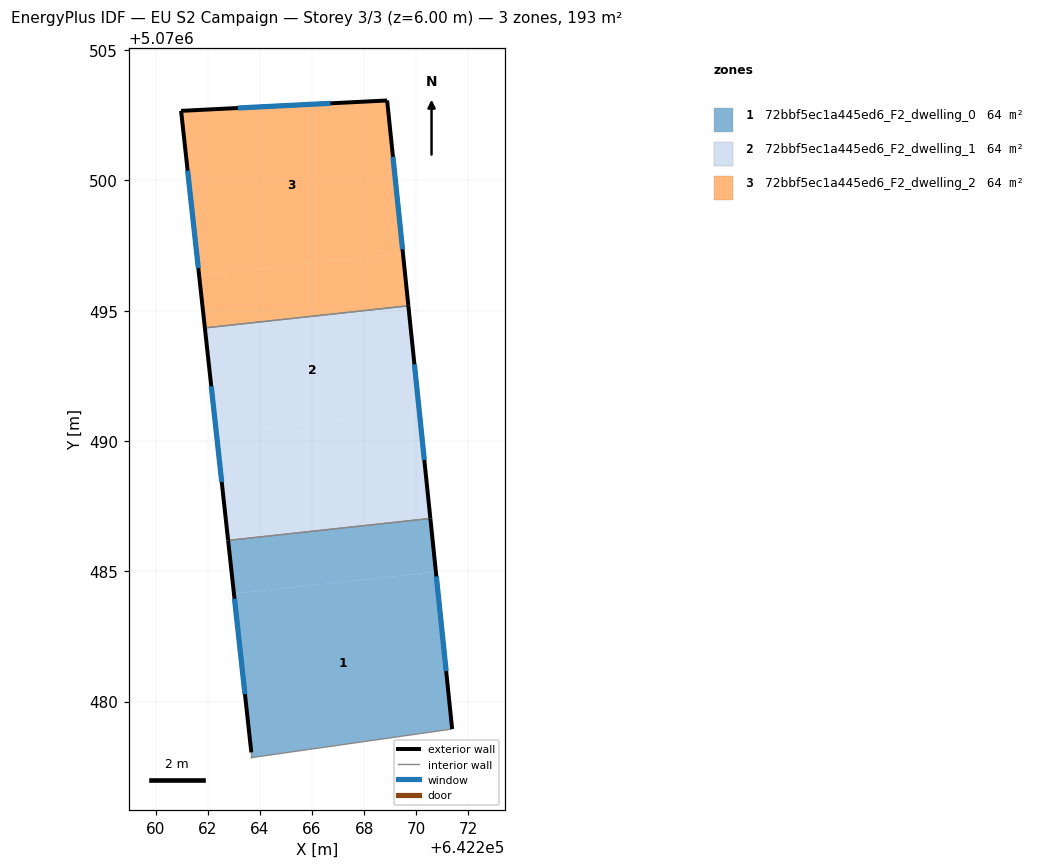
=== STOREY PLAN SPEC (per zone: floor XY polygon, exterior-wall plan segments, windows/doors) ===
zone 1: 72bbf5ec1a445ed6_F2_dwelling_0  (64.2 m²)
  floor: (642270.75, 5070484.98) (642271.38, 5070478.95) (642263.67, 5070477.85) (642263.67, 5070478.05) (642263.01, 5070484.14)
  floor: (642270.54, 5070487.03) (642270.75, 5070484.98) (642263.01, 5070484.14) (642262.78, 5070486.19)
  exterior wall: (642271.38, 5070478.95) – (642270.54, 5070487.03)  [8.1 m]
    window: (642271.15, 5070481.17) – (642270.77, 5070484.80)  [4.9 m²]
  exterior wall: (642262.78, 5070486.18) – (642263.67, 5070478.05)  [8.2 m]
    window: (642263.03, 5070483.95) – (642263.43, 5070480.29)  [5.0 m²]
  interior walls: 3
zone 2: 72bbf5ec1a445ed6_F2_dwelling_1  (64.2 m²)
  floor: (642270.12, 5070491.11) (642270.54, 5070487.03) (642262.78, 5070486.19) (642262.33, 5070490.27)
  floor: (642269.70, 5070495.19) (642270.12, 5070491.11) (642262.33, 5070490.27) (642261.89, 5070494.34)
  exterior wall: (642261.89, 5070494.34) – (642262.78, 5070486.18)  [8.2 m]
    window: (642262.13, 5070492.10) – (642262.54, 5070488.43)  [5.0 m²]
  exterior wall: (642270.54, 5070487.03) – (642269.70, 5070495.19)  [8.2 m]
    window: (642270.31, 5070489.27) – (642269.93, 5070492.94)  [5.0 m²]
  interior walls: 2
zone 3: 72bbf5ec1a445ed6_F2_dwelling_2  (64.2 m²)
  floor: (642269.49, 5070497.22) (642269.70, 5070495.19) (642261.89, 5070494.34) (642261.67, 5070496.37)
  floor: (642268.88, 5070503.07) (642269.49, 5070497.22) (642261.67, 5070496.37) (642260.98, 5070502.67)
  exterior wall: (642260.98, 5070502.67) – (642261.89, 5070494.34)  [8.4 m]
    window: (642261.23, 5070500.38) – (642261.64, 5070496.63)  [5.1 m²]
  exterior wall: (642268.88, 5070503.07) – (642260.98, 5070502.67)  [7.9 m]
    window: (642266.71, 5070502.96) – (642263.15, 5070502.78)  [4.8 m²]
  exterior wall: (642269.70, 5070495.19) – (642268.88, 5070503.07)  [7.9 m]
    window: (642269.47, 5070497.36) – (642269.11, 5070500.90)  [4.8 m²]
  interior walls: 1

=== DERIVED (storey summary) ===
Building: EU S2 Campaign
Storey: 3 of 3  (floor level z = 6.00 m)
Storey gross floor area: 192.7 m²
Zones on this storey: 3
  - 72bbf5ec1a445ed6_F2_dwelling_0: floor 64.2 m²; exterior wall 16.3 m (48.9 m²); 2 window(s) 9.9 m²; WWR 20.2%
  - 72bbf5ec1a445ed6_F2_dwelling_1: floor 64.2 m²; exterior wall 16.4 m (49.2 m²); 2 window(s) 9.9 m²; WWR 20.2%
  - 72bbf5ec1a445ed6_F2_dwelling_2: floor 64.2 m²; exterior wall 24.2 m (72.7 m²); 3 window(s) 14.7 m²; WWR 20.2%
Zone adjacency (shared interzone walls):
  - 72bbf5ec1a445ed6_F2_dwelling_0 ↔ 72bbf5ec1a445ed6_F2_dwelling_1
  - 72bbf5ec1a445ed6_F2_dwelling_1 ↔ 72bbf5ec1a445ed6_F2_dwelling_2